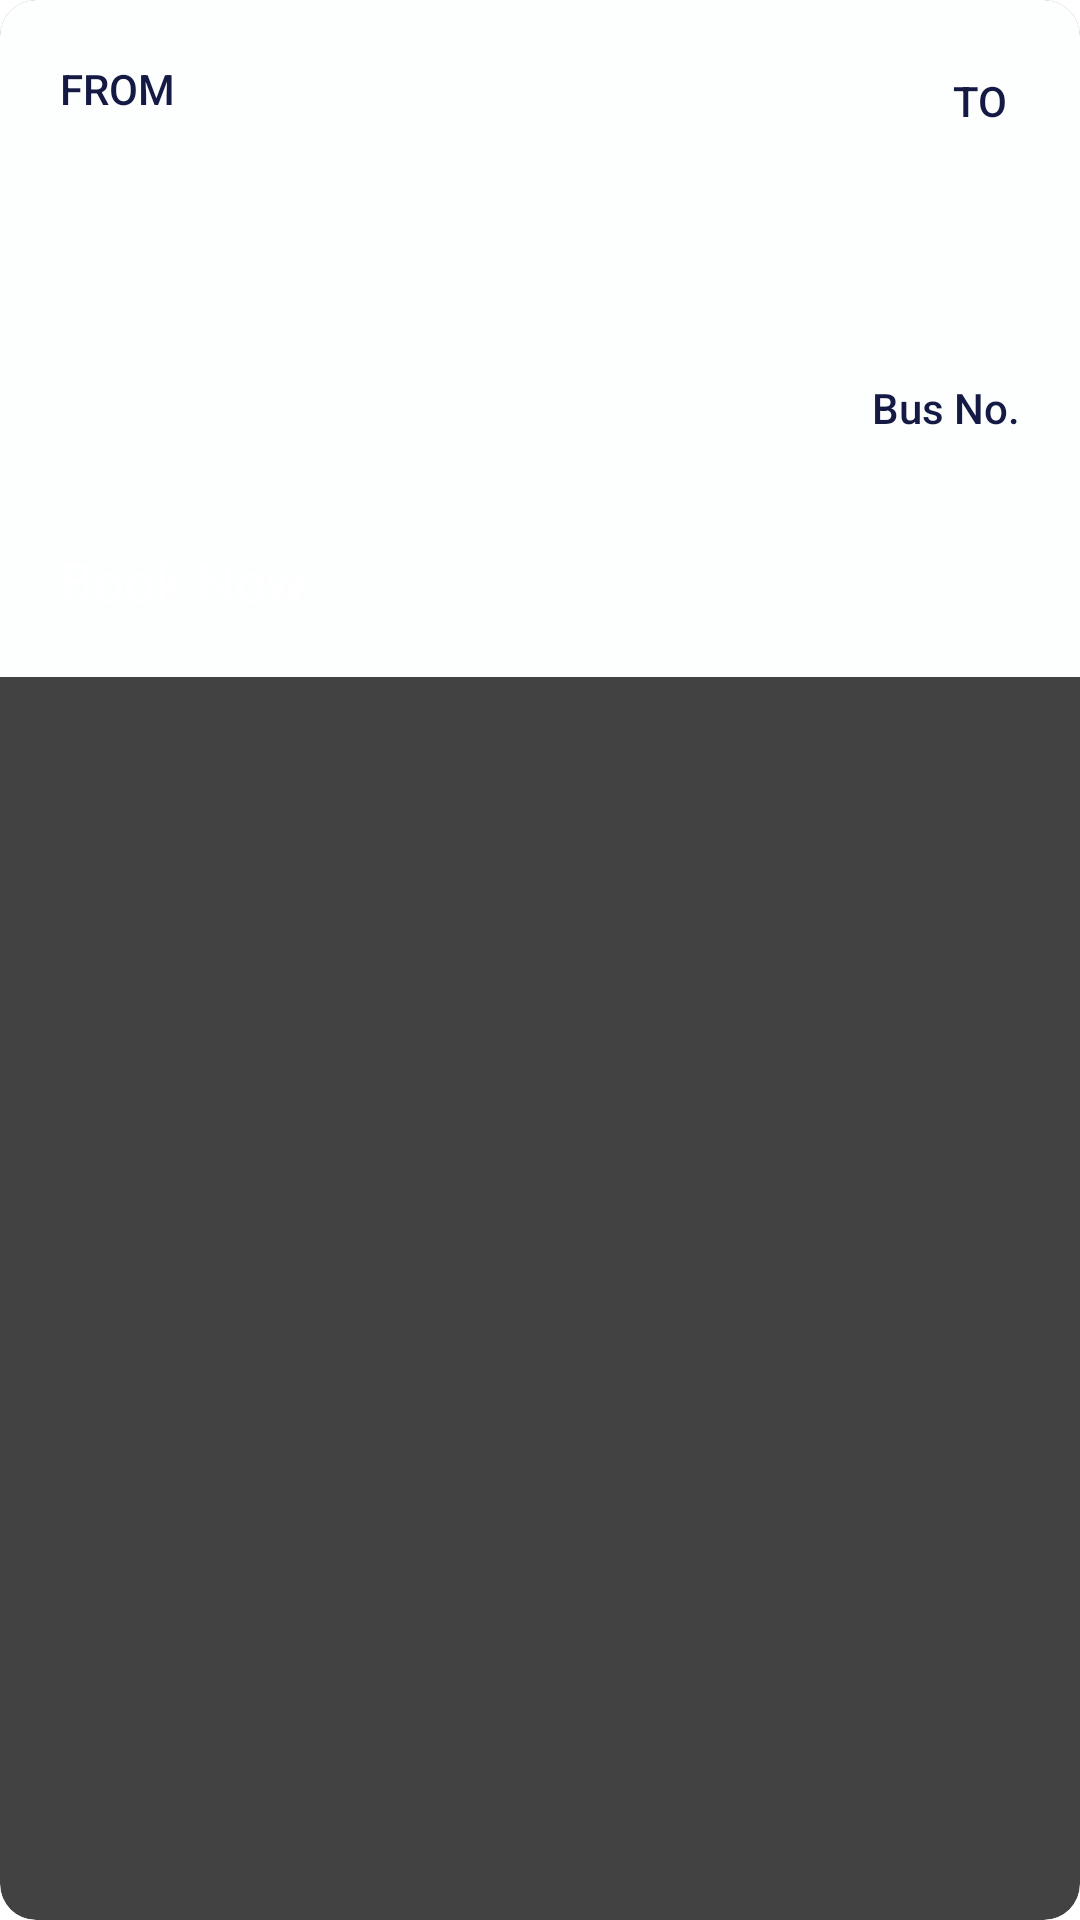

Layout XML and referenced resources for this Android screen:
<!-- AndroidManifest.xml: application theme Theme.MyApplication -->
<!-- res/layout/bus_ticket_item.xml -->
<?xml version="1.0" encoding="utf-8"?>
<androidx.cardview.widget.CardView
    xmlns:android="http://schemas.android.com/apk/res/android"
    xmlns:app="http://schemas.android.com/apk/res-auto"
    xmlns:tools="http://schemas.android.com/tools"
    android:layout_width="match_parent"
    android:layout_height="wrap_content"
    android:layout_margin="12dp"
    app:cardCornerRadius="12dp"
    app:cardElevation="6dp">

    <androidx.constraintlayout.widget.ConstraintLayout
        android:layout_width="match_parent"
        android:layout_height="wrap_content"
        android:background="#fdfefe"
        android:padding="20dp">

        <TextView
            android:id="@+id/textViewToLabel2"
            android:layout_width="wrap_content"
            android:layout_height="wrap_content"
            android:fontFamily="sans-serif-medium"
            android:text="Bus No."
            android:textColor="#141A44"
            android:textSize="14sp"
            app:layout_constraintEnd_toEndOf="@+id/textViewArrivalTime"
            app:layout_constraintTop_toBottomOf="@+id/textViewDate" />

        <TextView
            android:id="@+id/textViewFromLabel"
            android:layout_width="wrap_content"
            android:layout_height="wrap_content"
            android:text="FROM"
            android:textColor="#141A44"
            android:textSize="14sp"
            android:fontFamily="sans-serif-medium"
            app:layout_constraintStart_toStartOf="parent"
            app:layout_constraintTop_toTopOf="parent" />

        <TextView
            android:id="@+id/textViewRouteFrom"
            android:layout_width="wrap_content"
            android:layout_height="wrap_content"
            android:textColor="#141A44"
            android:textSize="22sp"
            android:textStyle="bold"
            android:fontFamily="sans-serif-medium"
            app:layout_constraintStart_toStartOf="parent"
            app:layout_constraintTop_toBottomOf="@id/textViewFromLabel" />

        <TextView
            android:id="@+id/textViewDepartureTime"
            android:layout_width="wrap_content"
            android:layout_height="wrap_content"
            android:textColor="#141A44"
            android:textSize="16sp"
            android:fontFamily="sans-serif"
            app:layout_constraintStart_toStartOf="parent"
            app:layout_constraintTop_toBottomOf="@id/textViewRouteFrom" />

        <TextView
            android:id="@+id/textViewToLabel"
            android:layout_width="wrap_content"
            android:layout_height="wrap_content"
            android:layout_marginTop="4dp"
            android:layout_marginEnd="4dp"
            android:fontFamily="sans-serif-medium"
            android:text="TO"
            android:textColor="#141A44"
            android:textSize="14sp"
            app:layout_constraintEnd_toEndOf="parent"
            app:layout_constraintTop_toTopOf="parent" />

        <TextView
            android:id="@+id/textViewRouteTo"
            android:layout_width="wrap_content"
            android:layout_height="wrap_content"
            android:textColor="#141A44"
            android:textSize="22sp"
            android:textStyle="bold"
            android:fontFamily="sans-serif-medium"
            app:layout_constraintEnd_toEndOf="parent"
            app:layout_constraintTop_toBottomOf="@id/textViewToLabel" />

        <TextView
            android:id="@+id/textViewArrivalTime"
            android:layout_width="wrap_content"
            android:layout_height="wrap_content"
            android:textColor="#141A44"
            android:textSize="16sp"
            android:fontFamily="sans-serif"
            app:layout_constraintEnd_toEndOf="parent"
            app:layout_constraintTop_toBottomOf="@id/textViewRouteTo" />

        <TextView
            android:id="@+id/textViewDate"
            android:layout_width="wrap_content"
            android:layout_height="wrap_content"
            android:layout_marginTop="12dp"
            android:textColor="#141A44"
            android:textSize="18sp"
            android:fontFamily="sans-serif"
            app:layout_constraintStart_toStartOf="parent"
            app:layout_constraintTop_toBottomOf="@id/textViewDepartureTime" />

        <TextView
            android:id="@+id/textViewPrice"
            android:layout_width="wrap_content"
            android:layout_height="wrap_content"
            android:layout_marginTop="12dp"
            android:textColor="#141A44"
            android:textSize="20sp"
            android:textStyle="bold"
            android:fontFamily="sans-serif-medium"
            app:layout_constraintStart_toStartOf="parent"
            app:layout_constraintTop_toBottomOf="@id/textViewDate" />

        <Button
            android:id="@+id/buttonBook"
            android:layout_width="0dp"
            android:layout_height="wrap_content"
            android:layout_marginTop="16dp"
            android:text="Book Now"
            android:textSize="18sp"
            android:textAllCaps="false"
            android:backgroundTint="#141A44"
            android:textColor="#FFFFFF"
            app:cornerRadius="8dp"
            app:layout_constraintStart_toStartOf="parent"
            app:layout_constraintEnd_toEndOf="parent"
            app:layout_constraintTop_toBottomOf="@id/textViewPrice" />

        <ImageView
            android:id="@+id/imageView3"
            android:layout_width="62dp"
            android:layout_height="51dp"
            app:layout_constraintBottom_toBottomOf="@+id/textViewRouteTo"
            app:layout_constraintEnd_toEndOf="parent"
            app:layout_constraintStart_toStartOf="parent"
            app:srcCompat="@drawable/cmg" />

        <TextView
            android:id="@+id/BusNumber"
            android:layout_width="wrap_content"
            android:layout_height="wrap_content"
            android:layout_marginTop="4dp"
            android:fontFamily="sans-serif-medium"
            android:textColor="#141A44"
            android:textSize="22sp"
            android:textStyle="bold"
            app:layout_constraintEnd_toEndOf="@+id/textViewToLabel2"
            app:layout_constraintTop_toBottomOf="@+id/textViewToLabel2" />

    </androidx.constraintlayout.widget.ConstraintLayout>

</androidx.cardview.widget.CardView>
<!-- resources referenced by this layout -->
<resources>
  <!-- drawable cmg: png bitmap (drawable, 306612 bytes) -->
</resources>
